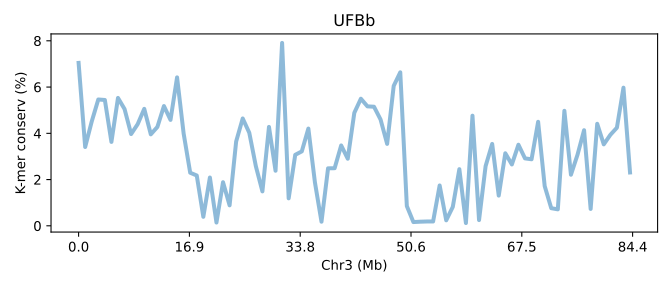

Values plotted in this chart, from the file beside it:
SeqID	Chr3 (Mb)	K-mer conserv (%)	Group	Group_chrom
UFBb.chr3	0.0	7.044	0	0
UFBb.chr3	0.01185	3.408	0	0
UFBb.chr3	0.0237	4.511	0	0
UFBb.chr3	0.03555	5.462	0	0
UFBb.chr3	0.0474	5.441	0	0
UFBb.chr3	0.05925	3.629	0	0
UFBb.chr3	0.0711	5.53	0	0
UFBb.chr3	0.08295	5.05	0	0
UFBb.chr3	0.09479	3.968	0	0
UFBb.chr3	0.1066	4.396	0	0
UFBb.chr3	0.1185	5.057	0	0
UFBb.chr3	0.1303	3.956	0	0
UFBb.chr3	0.1422	4.274	0	0
UFBb.chr3	0.154	5.179	0	0
UFBb.chr3	0.1659	4.58	0	0
UFBb.chr3	0.1777	6.418	0	0
UFBb.chr3	0.1896	3.991	0	0
UFBb.chr3	0.2014	2.296	0	0
UFBb.chr3	0.2133	2.176	0	0
UFBb.chr3	0.2251	0.3901	0	0
UFBb.chr3	0.237	2.088	0	0
UFBb.chr3	0.2488	0.1423	0	0
UFBb.chr3	0.2607	1.886	0	0
UFBb.chr3	0.2725	0.886	0	0
UFBb.chr3	0.2844	3.647	0	0
UFBb.chr3	0.2962	4.642	0	0
UFBb.chr3	0.3081	4.023	0	0
UFBb.chr3	0.3199	2.579	0	0
UFBb.chr3	0.3318	1.489	0	0
UFBb.chr3	0.3436	4.276	0	0
UFBb.chr3	0.3555	2.382	0	0
UFBb.chr3	0.3673	7.908	0	0
UFBb.chr3	0.3792	1.189	0	0
UFBb.chr3	0.391	3.07	0	0
UFBb.chr3	0.4029	3.219	0	0
UFBb.chr3	0.4147	4.205	0	0
UFBb.chr3	0.4266	1.877	0	0
UFBb.chr3	0.4384	0.178	0	0
UFBb.chr3	0.4503	2.486	0	0
UFBb.chr3	0.4621	2.491	0	0
UFBb.chr3	0.474	3.475	0	0
UFBb.chr3	0.4858	2.901	0	0
UFBb.chr3	0.4977	4.885	0	0
UFBb.chr3	0.5095	5.496	0	0
UFBb.chr3	0.5214	5.165	0	0
UFBb.chr3	0.5332	5.15	0	0
UFBb.chr3	0.5451	4.595	0	0
UFBb.chr3	0.5569	3.543	0	0
UFBb.chr3	0.5688	6.049	0	0
UFBb.chr3	0.5806	6.637	0	0
UFBb.chr3	0.5925	0.8538	0	0
UFBb.chr3	0.6043	0.1629	0	0
UFBb.chr3	0.6162	0.1779	0	0
UFBb.chr3	0.628	0.1874	0	0
UFBb.chr3	0.6399	0.1875	0	0
UFBb.chr3	0.6517	1.745	0	0
UFBb.chr3	0.6636	0.2382	0	0
UFBb.chr3	0.6754	0.8174	0	0
UFBb.chr3	0.6873	2.45	0	0
UFBb.chr3	0.6991	0.1201	0	0
... 25 more rows
